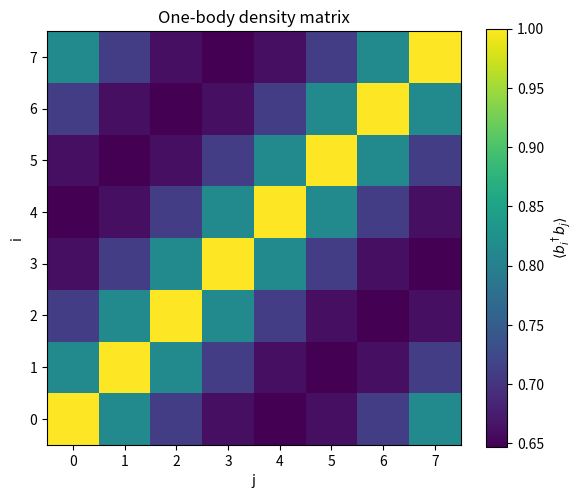

Recreate this plot in Python.
import numpy as np
from scipy.sparse import csr_matrix
from scipy.sparse.linalg import eigsh

import matplotlib.pyplot as plt
import numpy as np

def generate_basis(L, Ntot, Nmax):
    """
    Generate all bosonic occupation-number basis states
    (n_0, ..., n_{L-1}) with:
        sum_i n_i = Ntot
        0 <= n_i <= Nmax
    """
    basis = []
    state = [0] * L

    def rec(site, remaining):
        if site == L - 1:
            if remaining <= Nmax:
                state[site] = remaining
                basis.append(tuple(state))
            return

        max_occ = min(Nmax, remaining)
        for n in range(max_occ + 1):
            state[site] = n
            rec(site + 1, remaining - n)

    rec(0, Ntot)
    return basis

def basis_to_one_hot(basis, n_sites, nmax):
    """
    Convert a list of basis states like
        [(n1,...,nL), ...]
    into one-hot encoded tensors of shape
        (num_basis, n_sites, nmax + 1)

    local occupation n_i is encoded as a one-hot vector of length nmax+1.
    """
    channels = nmax + 1
    num_basis = len(basis)

    x = np.zeros((num_basis, n_sites, channels), dtype=np.float32)

    for idx, state in enumerate(basis):
        for site, occ in enumerate(state):
            x[idx, site, occ] = 1.0

    return x

def build_bose_hubbard_hamiltonian(L, Ntot, Nmax, t, U, mu=0.0, pbc=True):
    """
    Build the full many-body Bose-Hubbard Hamiltonian in the fixed-N sector.

    Hamiltonian convention matches the Julia example:
        H = -t sum_<ij> (b_i^dag b_j + h.c.)
            + sum_i [U n_i (n_i - 1) - mu n_i]
    """
    basis = generate_basis(L=L, Ntot=Ntot, Nmax=Nmax)
    dim = len(basis)
    state_to_index = {state: idx for idx, state in enumerate(basis)}

    H = np.zeros((dim, dim), dtype=np.float64)

    bonds = [(i, i + 1) for i in range(L - 1)]
    if pbc:
        bonds.append((L - 1, 0))

    for col, state in enumerate(basis):
        # Diagonal onsite term
        diag = 0.0
        for n in state:
            diag += U * n * (n - 1) - mu * n
        H[col, col] = diag

        # Hopping terms
        for i, j in bonds:
            n_i = state[i]
            n_j = state[j]

            # b_i^dagger b_j : move one boson j -> i
            if n_j > 0 and n_i < Nmax:
                new_state = list(state)
                new_state[i] += 1
                new_state[j] -= 1
                row = state_to_index[tuple(new_state)]
                H[row, col] += -t * np.sqrt((n_i + 1) * n_j)

            # b_j^dagger b_i : move one boson i -> j
            if n_i > 0 and n_j < Nmax:
                new_state = list(state)
                new_state[i] -= 1
                new_state[j] += 1
                row = state_to_index[tuple(new_state)]
                H[row, col] += -t * np.sqrt((n_j + 1) * n_i)

    return H, basis


def exact_ground_state(L, Ntot, Nmax, t, U, mu=0.0, pbc=True):
    H, basis = build_bose_hubbard_hamiltonian(
        L=L, Ntot=Ntot, Nmax=Nmax, t=t, U=U, mu=mu, pbc=pbc
    )
    # evals, evecs = np.linalg.eigh(H)
    evals, evecs = eigsh(csr_matrix(H), k=1, which="SA")
    ground_energy = evals[0]
    ground_state = evecs[:, 0]
    return ground_energy, ground_state, basis, H


def print_largest_components(state_vector, basis, n_show=10):
    weights = np.abs(state_vector) ** 2
    order = np.argsort(weights)[::-1]

    print(f"Top {n_show} basis components:")
    for k in order[:n_show]:
        print(
            f"basis={basis[k]}   amp={state_vector[k]: .8f}   prob={weights[k]:.8f}"
        )

def density_profile(ground_state, basis):
    """
    Compute <n_i> for each site i from a ground-state vector in the occupation basis.

    Returns:
        dens: array of shape (L,)
    """
    dim = len(basis)
    if dim == 0:
        return np.array([])

    L = len(basis[0])
    probs = np.abs(ground_state) ** 2
    dens = np.zeros(L, dtype=np.float64)

    for amp2, state in zip(probs, basis):
        for i, n_i in enumerate(state):
            dens[i] += amp2 * n_i

    return dens


def one_body_density_matrix(ground_state, basis, Nmax):
    """
    Compute the one-body density matrix rho[i, j] = <b_i^dagger b_j>.

    Args:
        ground_state: eigenvector in the occupation basis
        basis: list of occupation tuples
        Nmax: local occupancy cutoff used to build the basis

    Returns:
        rho: complex array of shape (L, L)
    """
    dim = len(basis)
    if dim == 0:
        return np.zeros((0, 0), dtype=np.complex128)

    L = len(basis[0])
    basis_index = {state: idx for idx, state in enumerate(basis)}
    rho = np.zeros((L, L), dtype=np.complex128)

    for ket_idx, ket_state in enumerate(basis):
        ket_amp = ground_state[ket_idx]

        for j in range(L):
            n_j = ket_state[j]
            if n_j == 0:
                continue

            for i in range(L):
                if i == j:
                    rho[i, j] += np.conjugate(ket_amp) * ket_amp * n_j
                    continue

                n_i = ket_state[i]
                if n_i >= Nmax:
                    continue

                new_state = list(ket_state)
                new_state[i] += 1
                new_state[j] -= 1
                bra_idx = basis_index[tuple(new_state)]

                matrix_element = np.sqrt((n_i + 1) * n_j)
                rho[i, j] += np.conjugate(ground_state[bra_idx]) * ket_amp * matrix_element

    return rho

if __name__ == "__main__":
    # Match the Julia example as closely as possible
    L = 8
    Nmax = 8
    Ntot = 8
    t = 1.0
    U = 2.0
    mu = 0.0
    pbc = True

    energy, psi0, basis, H = exact_ground_state(
        L=L, Ntot=Ntot, Nmax=Nmax, t=t, U=U, mu=mu, pbc=pbc
    )
    # -7.459790610498828 

    dens = density_profile(psi0, basis)
    rho = one_body_density_matrix(psi0, basis, Nmax)

    print("Hilbert-space dimension:", len(basis))
    print("Hamiltonian shape:", H.shape)
    print("Ground-state energy:", energy)
    print("Ground-state norm:", np.linalg.norm(psi0))
    print("Density profile:", dens)
    print("One-body density matrix:\n", rho)

    #print_largest_components(psi0, basis, n_show=10)

    rho_plot = np.real_if_close(rho)   # or np.abs(rho) if you want magnitudes

    fig, ax = plt.subplots(figsize=(6, 5))
    im = ax.imshow(rho_plot, origin="lower", cmap="viridis")
    fig.colorbar(im, ax=ax, label=r"$\langle b_i^\dagger b_j \rangle$")
    ax.set_xlabel("j")
    ax.set_ylabel("i")
    ax.set_title("One-body density matrix")
    plt.tight_layout()
    #plt.show()
    fig.savefig("fig_rho.pdf", dpi=150, bbox_inches="tight")
